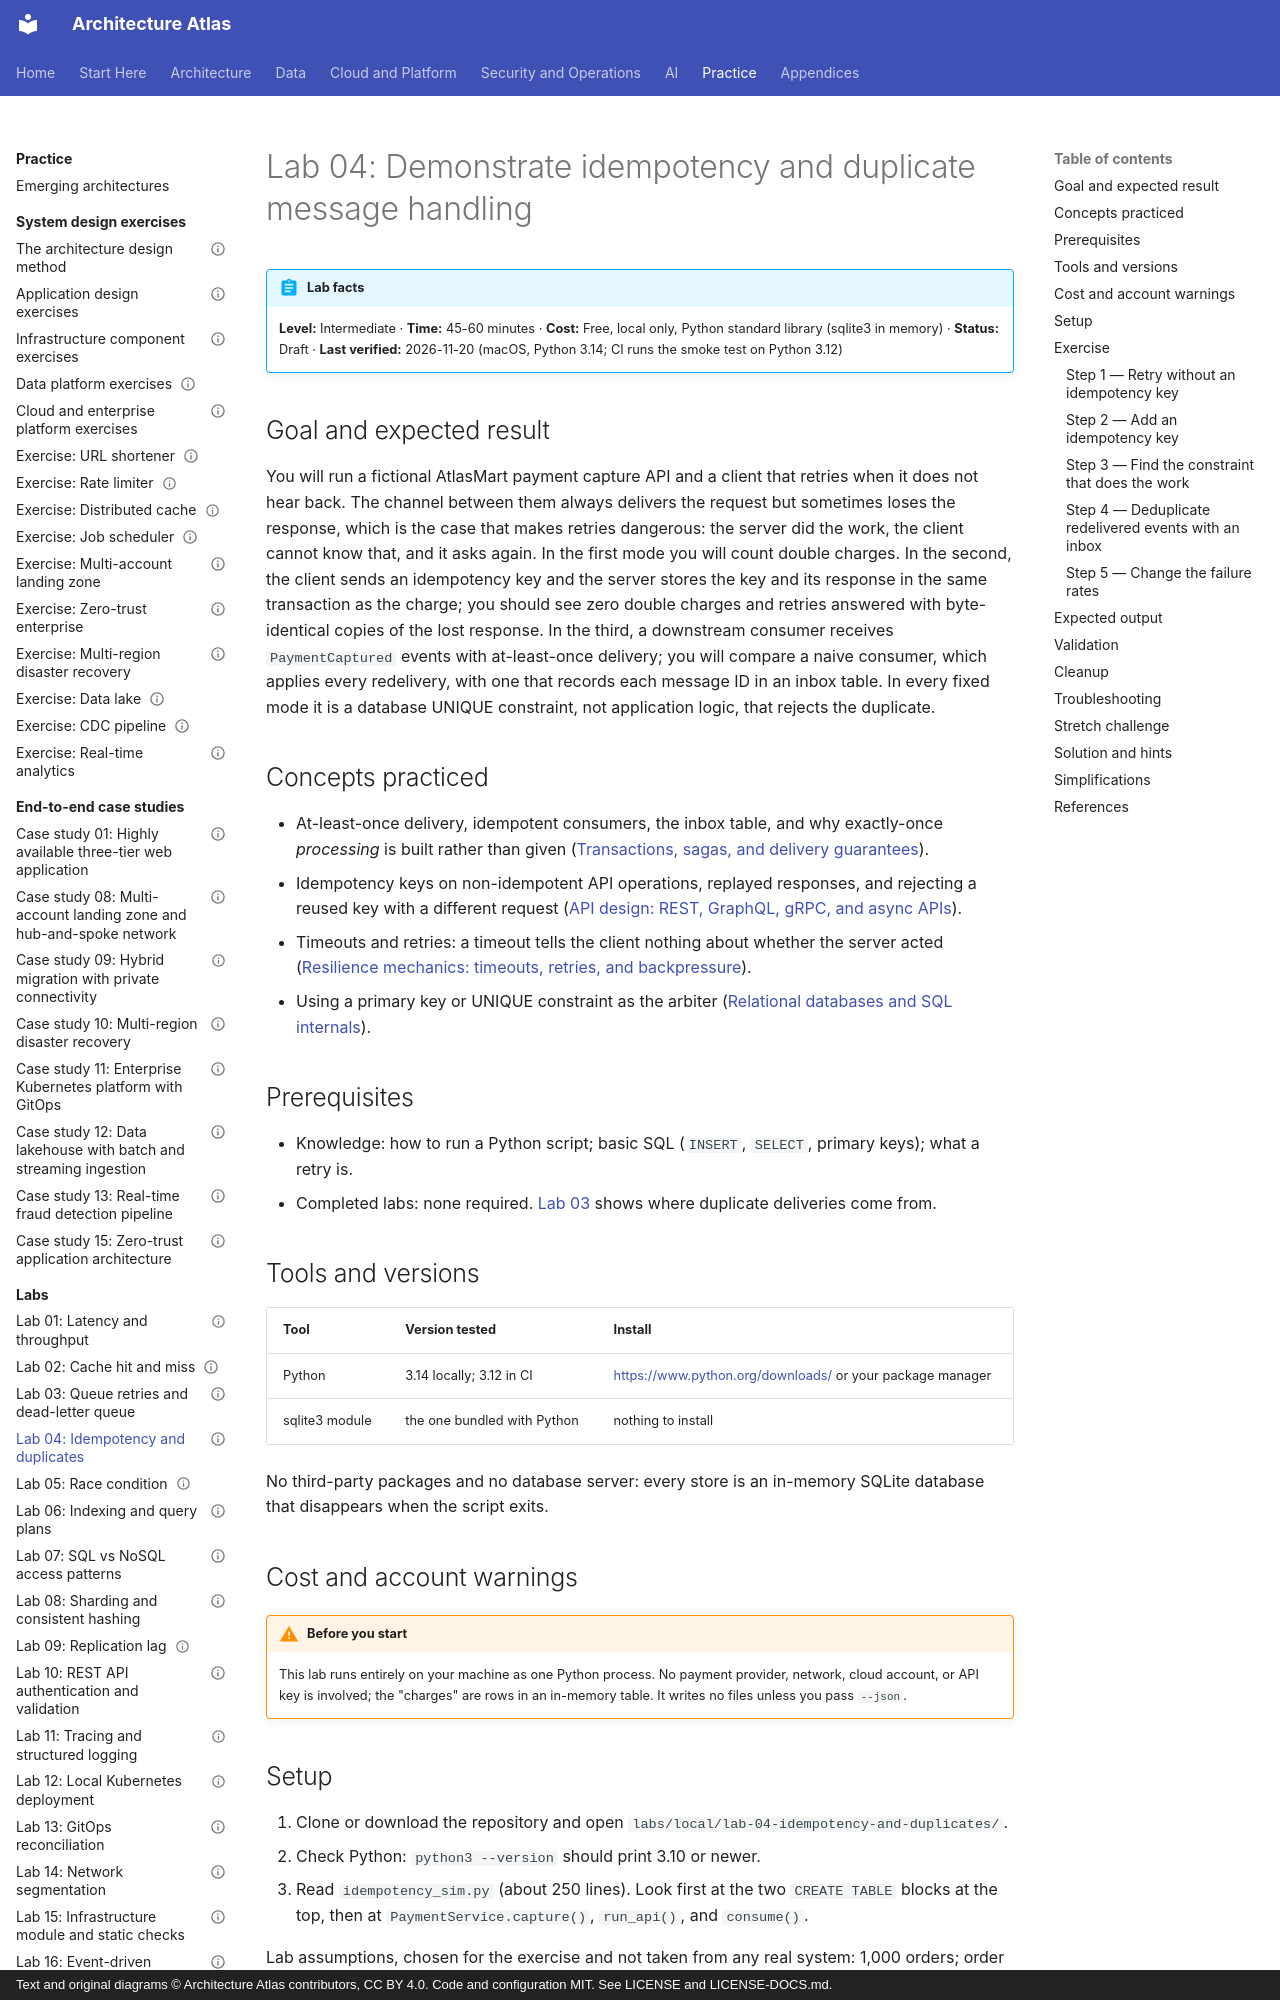

repository: vinay9354/architecture-atlas · page: labs/lab-04-idempotency-and-duplicates/index.html · generator: mkdocs · copyright: Text and original diagrams © Architecture Atlas contributors, CC BY 4.0. Code and configuration MIT. See LICENSE and LICENSE-DOCS.md.

---
title: "Lab 04: Demonstrate idempotency and duplicate message handling"
description: "Retry a payment capture over a channel that loses responses, count the double charges, then remove them with an idempotency key and an inbox table backed by a UNIQUE constraint."
domain: "Distributed systems"
level: Intermediate
status: Draft
estimated_time: "45-60 minutes"
last_verified: 2026-11-20
coverage_ids:
  - D04-T03
tags:
  - lab
  - distributed-systems
  - idempotency
  - delivery-guarantees
  - level-1-understand
  - level-2-apply
---

# Lab 04: Demonstrate idempotency and duplicate message handling

!!! abstract "Lab facts"
    **Level:** Intermediate · **Time:** 45-60 minutes · **Cost:** Free, local only, Python standard
    library (sqlite3 in memory) · **Status:** Draft · **Last verified:** 2026-11-20 (macOS, Python 3.14;
    CI runs the smoke test on Python 3.12)

## Goal and expected result

You will run a fictional AtlasMart payment capture API and a client that retries when it does not hear
back. The channel between them always delivers the request but sometimes loses the response, which is
the case that makes retries dangerous: the server did the work, the client cannot know that, and it
asks again. In the first mode you will count double charges. In the second, the client sends an
idempotency key and the server stores the key and its response in the same transaction as the charge;
you should see zero double charges and retries answered with byte-identical copies of the lost
response. In the third, a downstream consumer receives `PaymentCaptured` events with at-least-once
delivery; you will compare a naive consumer, which applies every redelivery, with one that records
each message ID in an inbox table. In every fixed mode it is a database UNIQUE constraint, not
application logic, that rejects the duplicate.

## Concepts practiced

- At-least-once delivery, idempotent consumers, the inbox table, and why exactly-once *processing* is
  built rather than given
  ([Transactions, sagas, and delivery guarantees](../distributed-systems/transactions-sagas-and-delivery-guarantees.md)).
- Idempotency keys on non-idempotent API operations, replayed responses, and rejecting a reused key
  with a different request
  ([API design: REST, GraphQL, gRPC, and async APIs](../application-and-api-architecture/api-design-rest-graphql-grpc-and-async-apis.md)).
- Timeouts and retries: a timeout tells the client nothing about whether the server acted
  ([Resilience mechanics: timeouts, retries, and backpressure](../distributed-systems/resilience-mechanics-timeouts-retries-and-backpressure.md)).
- Using a primary key or UNIQUE constraint as the arbiter
  ([Relational databases and SQL internals](../databases-and-storage/relational-databases-and-sql-internals.md)).

## Prerequisites

- Knowledge: how to run a Python script; basic SQL (`INSERT`, `SELECT`, primary keys); what a retry is.
- Completed labs: none required. [Lab 03](lab-03-queue-retries-and-dead-letter.md) shows where
  duplicate deliveries come from.

## Tools and versions

| Tool | Version tested | Install |
|---|---|---|
| Python | 3.14 locally; 3.12 in CI | <https://www.python.org/downloads/> or your package manager |
| sqlite3 module | the one bundled with Python | nothing to install |

No third-party packages and no database server: every store is an in-memory SQLite database that
disappears when the script exits.

## Cost and account warnings

!!! warning "Before you start"
    This lab runs entirely on your machine as one Python process. No payment provider, network, cloud
    account, or API key is involved; the "charges" are rows in an in-memory table. It writes no files
    unless you pass `--json`.
